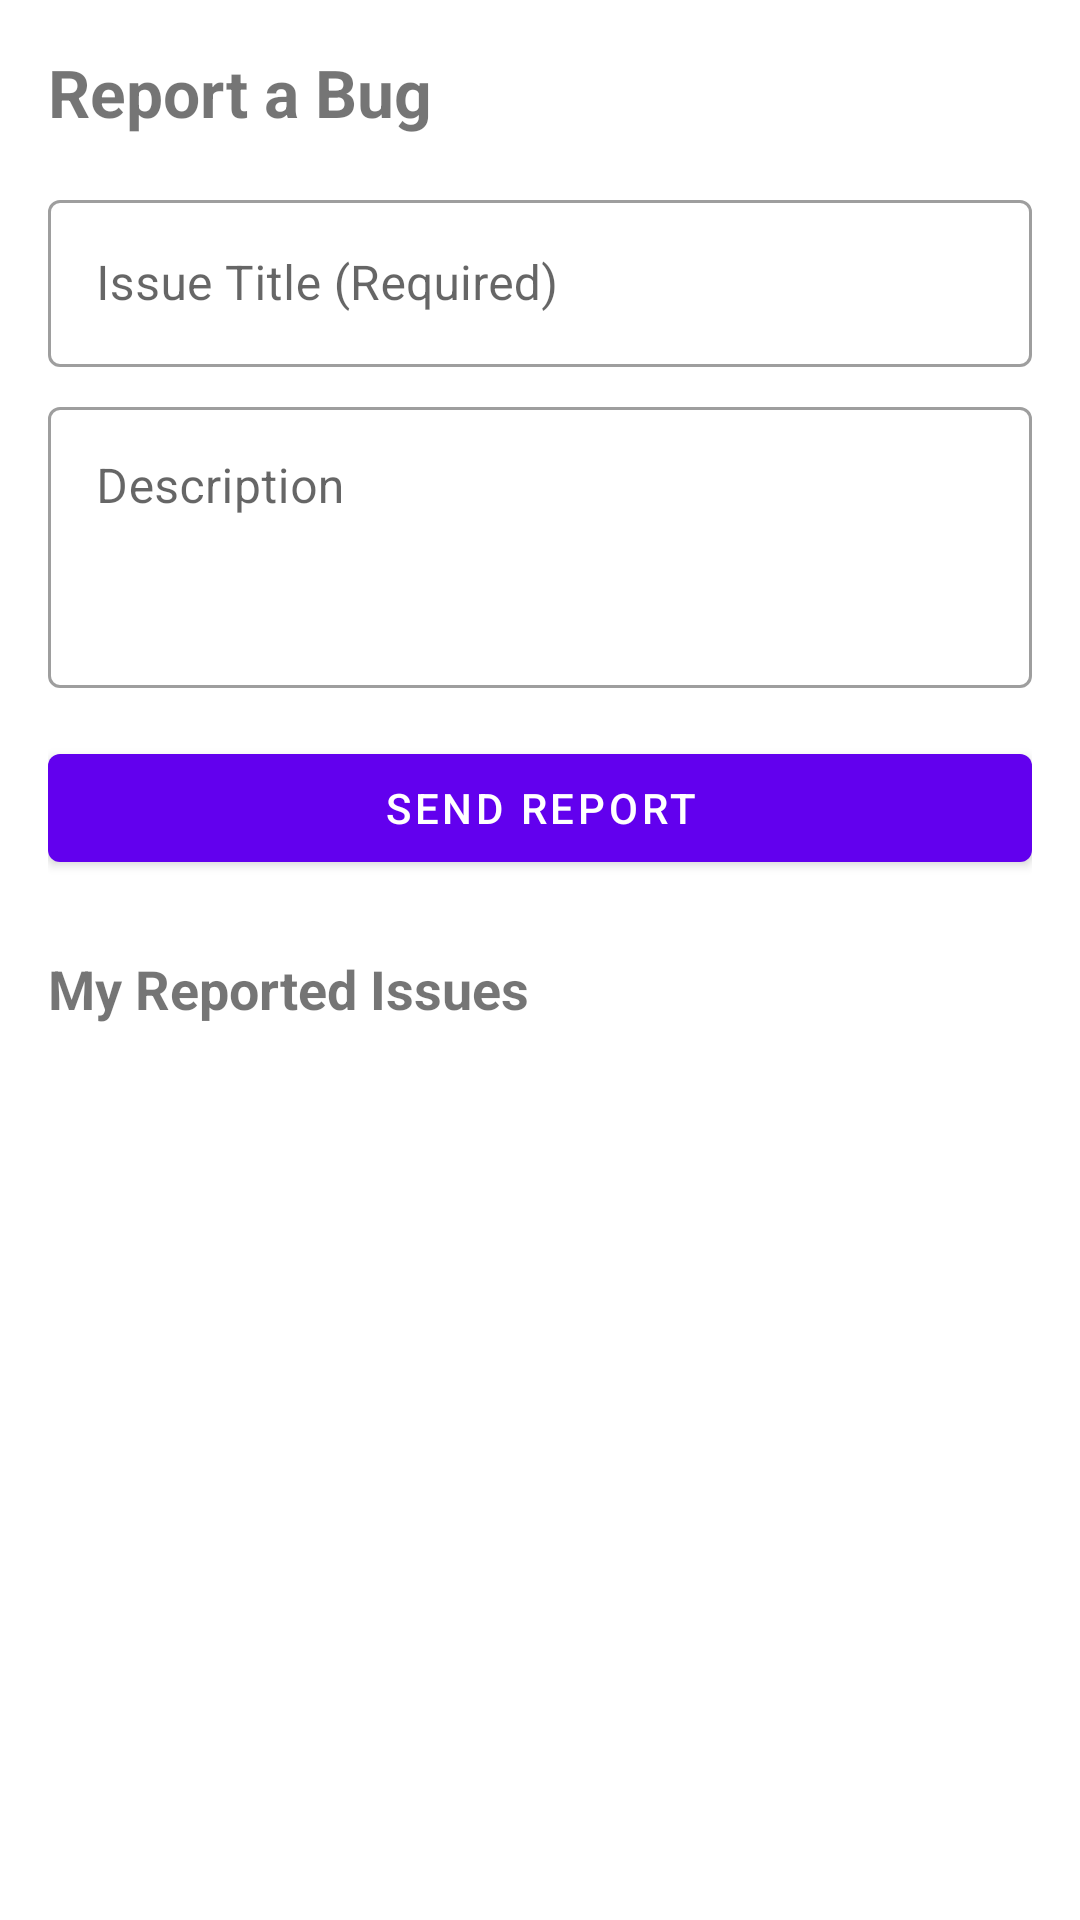

Layout XML and referenced resources for this Android screen:
<!-- AndroidManifest.xml: application theme Theme.RYTM -->
<!-- res/layout/fragment_bug_report.xml -->
<?xml version="1.0" encoding="utf-8"?>
<LinearLayout xmlns:android="http://schemas.android.com/apk/res/android"
    xmlns:app="http://schemas.android.com/apk/res-auto"
    android:layout_width="match_parent"
    android:layout_height="match_parent"
    android:background="?android:attr/colorBackground"
    android:orientation="vertical"
    android:padding="16dp">

    <TextView
        android:layout_width="match_parent"
        android:layout_height="wrap_content"
        android:text="Report a Bug"
        android:textSize="22sp"
        android:textStyle="bold"
        android:layout_marginBottom="16dp"/>

    <com.google.android.material.textfield.TextInputLayout
        android:layout_width="match_parent"
        android:layout_height="wrap_content"
        android:layout_marginBottom="8dp"
        style="@style/Widget.MaterialComponents.TextInputLayout.OutlinedBox">

        <com.google.android.material.textfield.TextInputEditText
            android:id="@+id/bug_title_input"
            android:layout_width="match_parent"
            android:layout_height="wrap_content"
            android:hint="Issue Title (Required)"
            android:singleLine="true" />
    </com.google.android.material.textfield.TextInputLayout>

    <com.google.android.material.textfield.TextInputLayout
        android:layout_width="match_parent"
        android:layout_height="wrap_content"
        android:layout_marginBottom="16dp"
        style="@style/Widget.MaterialComponents.TextInputLayout.OutlinedBox">

        <com.google.android.material.textfield.TextInputEditText
            android:id="@+id/bug_desc_input"
            android:layout_width="match_parent"
            android:layout_height="wrap_content"
            android:hint="Description"
            android:lines="3"
            android:gravity="top" />
    </com.google.android.material.textfield.TextInputLayout>

    <com.google.android.material.button.MaterialButton
        android:id="@+id/submit_bug_button"
        android:layout_width="match_parent"
        android:layout_height="wrap_content"
        android:text="Send Report"
        android:layout_marginBottom="24dp"/>

    <TextView
        android:layout_width="match_parent"
        android:layout_height="wrap_content"
        android:text="My Reported Issues"
        android:textSize="18sp"
        android:textStyle="bold"
        android:layout_marginBottom="8dp"/>

    <androidx.recyclerview.widget.RecyclerView
        android:id="@+id/issues_recycler_view"
        android:layout_width="match_parent"
        android:layout_height="0dp"
        android:layout_weight="1"
        android:clipToPadding="false"
        android:paddingBottom="16dp"/>

</LinearLayout>
<!-- resources referenced by this layout -->
<resources>
  <style name="Theme.RYTM" parent="Theme.MaterialComponents.DayNight.NoActionBar">
          
          <item name="colorPrimary">@color/purple_500</item>
          <item name="colorPrimaryVariant">@color/purple_700</item>
          <item name="colorOnPrimary">@color/white</item>
          
          <item name="colorSecondary">@color/teal_200</item>
          <item name="colorSecondaryVariant">@color/teal_700</item>
          <item name="colorOnSecondary">@color/black</item>
          
      </style>
  <color name="purple_500">#FF6200EE</color>
  <color name="purple_700">#FF3700B3</color>
  <color name="white">#FFFFFFFF</color>
  <color name="teal_200">#FF03DAC5</color>
  <color name="teal_700">#FF018786</color>
  <color name="black">#FF000000</color>
</resources>
